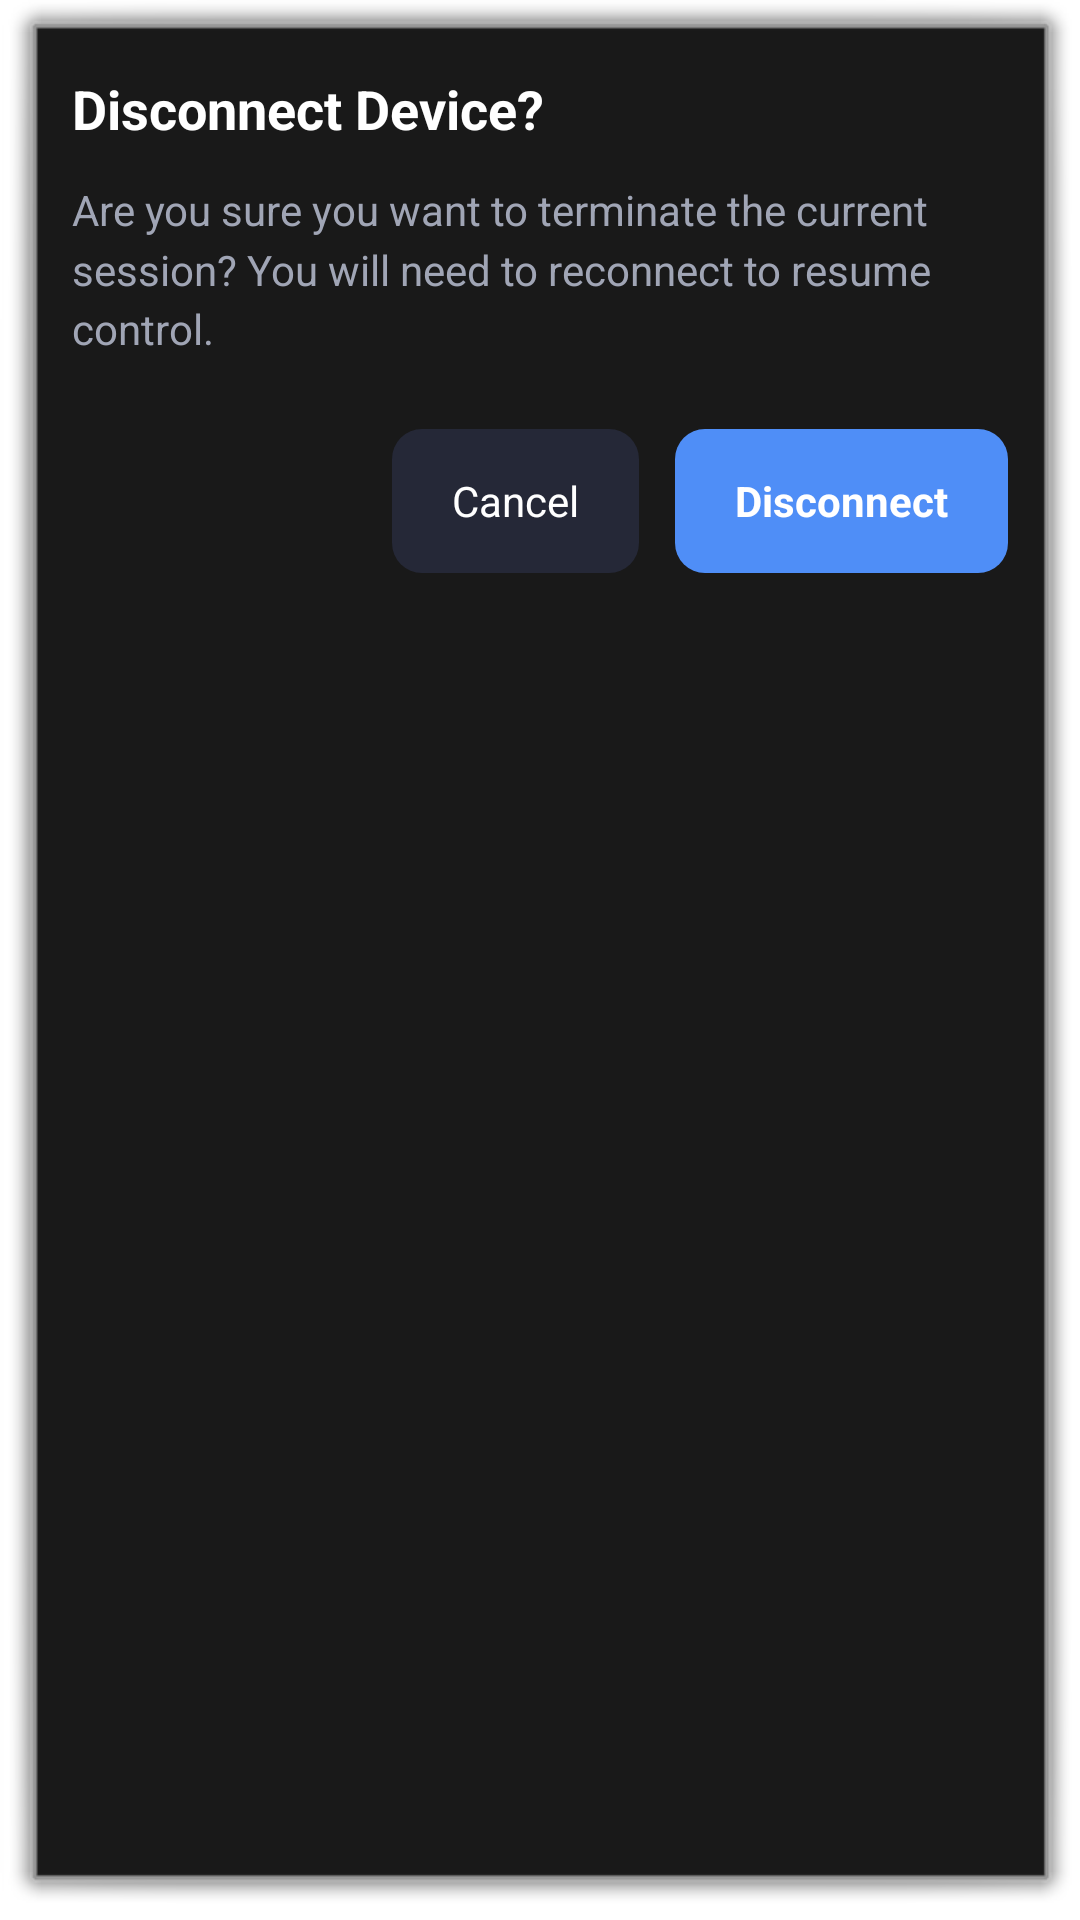

Write the Android layout XML for this screen, with the resource values it uses.
<!-- AndroidManifest.xml: application theme Theme.AirMouseBluetooth -->
<!-- res/layout/disconnect_dialog.xml -->
<?xml version="1.0" encoding="utf-8"?>
<LinearLayout xmlns:android="http://schemas.android.com/apk/res/android"
    android:layout_width="match_parent"
    android:layout_height="wrap_content"
    android:layout_gravity="center"
    android:layout_margin="24dp"
    android:background="@android:drawable/dialog_frame"
    android:orientation="vertical"
    android:padding="24dp">

    
    <TextView
        android:id="@+id/dialog_title"
        android:layout_width="match_parent"
        android:layout_height="wrap_content"
        android:text="Disconnect Device?"
        android:textColor="#FFFFFF"
        android:textSize="18sp"
        android:textStyle="bold" />

    
    <TextView
        android:id="@+id/dialog_message"
        android:layout_width="match_parent"
        android:layout_height="wrap_content"
        android:layout_marginTop="12dp"
        android:layout_marginBottom="24dp"
        android:text="Are you sure you want to terminate the current session? You will need to reconnect to resume control."
        android:textColor="#A0A5B5"
        android:textSize="14sp"
        android:lineSpacingMultiplier="1.2" />

    
    <LinearLayout
        android:layout_width="match_parent"
        android:layout_height="wrap_content"
        android:orientation="horizontal"
        android:gravity="end">

        
        <Button
            android:id="@+id/btn_cancel"
            android:layout_width="wrap_content"
            android:layout_height="48dp"
            android:layout_marginEnd="12dp"
            android:background="@drawable/btn_secondary"
            android:paddingStart="20dp"
            android:paddingEnd="20dp"
            android:text="Cancel"
            android:textAllCaps="false"
            android:textColor="#FFFFFF"
            android:textSize="14sp" />

        
        <Button
            android:id="@+id/btn_disconnect"
            android:layout_width="wrap_content"
            android:layout_height="48dp"
            android:background="@drawable/btn_primary"
            android:paddingStart="20dp"
            android:paddingEnd="20dp"
            android:text="Disconnect"
            android:textAllCaps="false"
            android:textColor="#FFFFFF"
            android:textSize="14sp"
            android:textStyle="bold" />

    </LinearLayout>
</LinearLayout>
<!-- resources referenced by this layout -->
<resources>
  <!-- drawable btn_primary (drawable) -->
  <?xml version="1.0" encoding="utf-8"?>
  <selector xmlns:android="http://schemas.android.com/apk/res/android">
      <item android:state_pressed="true">
          <shape>
              <solid android:color="#3A6ED4"/>
              <corners android:radius="10dp"/>
          </shape>
      </item>
      <item>
          <shape>
              <solid android:color="@color/btn_primary"/>
              <corners android:radius="10dp"/>
          </shape>
      </item>
  </selector>
  <!-- drawable btn_secondary (drawable) -->
  <?xml version="1.0" encoding="utf-8"?>
  <selector xmlns:android="http://schemas.android.com/apk/res/android">
      <item android:state_pressed="true">
          <shape>
              <solid android:color="#1A1D27"/>
              <corners android:radius="10dp"/>
          </shape>
      </item>
      <item>
          <shape>
              <solid android:color="@color/btn_secondary"/>
              <corners android:radius="10dp"/>
          </shape>
      </item>
  </selector>
  <style name="Theme.AirMouseBluetooth" parent="Base.Theme.AirMouseBluetooth" />
  <color name="btn_primary">#4F8EF7</color>
  <color name="btn_secondary">#252837</color>
  <style name="Base.Theme.AirMouseBluetooth" parent="android:Theme.Light.NoTitleBar.Fullscreen">
          
          
      </style>
</resources>
